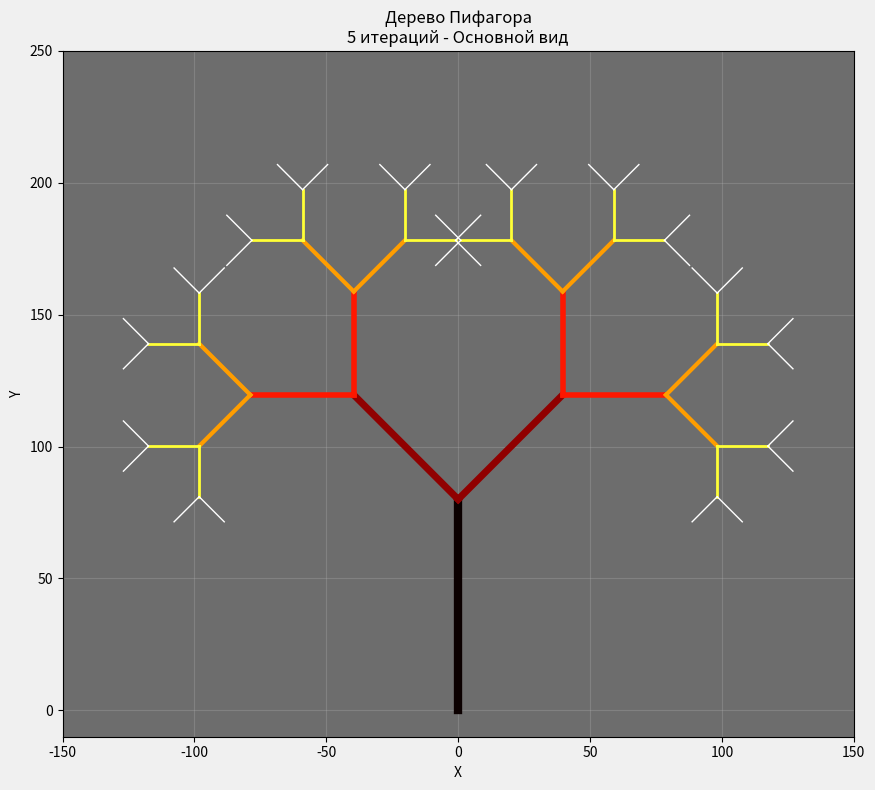

This figure's Python source:
import numpy as np
import matplotlib.pyplot as plt # type: ignore
import math

def draw_pythagoras_tree(ax, x, y, length, angle, depth, max_depth, angle_change=45):
    """
    ax: объект axes для рисования
    x, y: начальные координаты ветви
    length: длина текущей ветви
    angle: угол наклона ветви в градусах
    depth: текущая глубина рекурсии
    max_depth: максимальная глубина рекурсии
    angle_change: угол разветвления (по умолчанию 45°)
    """
    # Базовый случай рекурсии: если достигли максимальной глубины или длина слишком мала
    if depth > max_depth or length < 1:
        return
    
    # Вычисляем конечные координаты ветви
    x_end = x + length * math.cos(math.radians(angle))
    y_end = y + length * math.sin(math.radians(angle))
    
    # Выбираем цвет в зависимости от глубины (градиент от теплых к холодным цветам)
    color = plt.cm.hot(depth / max_depth)
    
    # Рисуем ветвь (толщина линии уменьшается с глубиной)
    ax.plot([x, x_end], [y, y_end], color=color, linewidth=max_depth - depth + 1)
    
    # Уменьшаем длину для следующих ветвей (коэффициент 0.7)
    new_length = length * 0.7
    
    # Рекурсивно рисуем две подветви:
    # Левая ветвь: поворот на -angle_change градусов
    draw_pythagoras_tree(ax, x_end, y_end, new_length, angle - angle_change, depth + 1, max_depth, angle_change)
    # Правая ветвь: поворот на +angle_change градусов  
    draw_pythagoras_tree(ax, x_end, y_end, new_length, angle + angle_change, depth + 1, max_depth, angle_change)

def show_pythagoras_tree_5_iterations():
    max_depth = 5
    
    # Создаем фигуру и оси
    fig, ax = plt.subplots(1, 1, figsize=(10, 8))
    
    # Устанавливаем цвета фона
    fig.patch.set_facecolor('#f0f0f0')
    ax.set_facecolor('#6d6d6d')
    
    # Настраиваем отображение
    ax.set_aspect('equal')
    ax.set_xlim(-150, 150)
    ax.set_ylim(-10, 250)
    
    # Начальная точка: (0, 0)
    # Начальная длина: 80
    # Начальный угол: 90° (вертикально вверх)
    # Начальная глубина: 0
    draw_pythagoras_tree(ax, 0, 0, 80, 90, 0, max_depth, 45)
    
    ax.set_title(f'Дерево Пифагора\n{max_depth} итераций - Основной вид')
    ax.set_xlabel('X')
    ax.set_ylabel('Y')
    ax.grid(True, alpha=0.3)  # Сетка с прозрачностью
    
    plt.tight_layout()
    plt.show()

def show_pythagoras_tree_7_iterations():
    max_depth = 7
    
    fig, ax = plt.subplots(1, 1, figsize=(10, 8))
    
    fig.patch.set_facecolor('#f0f0f0')
    ax.set_facecolor('#6d6d6d')
    
    ax.set_aspect('equal')
    ax.set_xlim(-200, 200)
    ax.set_ylim(-10, 300)
    
    draw_pythagoras_tree(ax, 0, 0, 100, 90, 0, max_depth, 45)
    ax.set_title(f'Дерево Пифагора\n{max_depth} итераций - Основной вид')
    ax.set_xlabel('X')
    ax.set_ylabel('Y')
    ax.grid(True, alpha=0.3)
    
    plt.tight_layout()
    plt.show()

def show_pythagoras_tree_9_iterations():
    max_depth = 9
    
    fig, ax = plt.subplots(1, 1, figsize=(10, 8))
    
    fig.patch.set_facecolor('#f0f0f0')
    ax.set_facecolor('#6d6d6d')
    
    ax.set_aspect('equal')
    ax.set_xlim(-300, 300)
    ax.set_ylim(-10, 400)
    
    draw_pythagoras_tree(ax, 0, 0, 120, 90, 0, max_depth, 45)
    ax.set_title(f'Дерево Пифагора\n{max_depth} итераций - Основной вид')
    ax.set_xlabel('X')
    ax.set_ylabel('Y')
    ax.grid(True, alpha=0.3)
    
    plt.tight_layout()
    plt.show()

def show_pythagoras_tree_11_iterations():
    max_depth = 11
    
    fig, ax = plt.subplots(1, 1, figsize=(10, 8))
    
    fig.patch.set_facecolor('#f8f8f8')
    ax.set_facecolor('#6d6d6d')
    
    ax.set_aspect('equal')
    ax.set_xlim(-400, 400)
    ax.set_ylim(-10, 500)
    
    draw_pythagoras_tree(ax, 0, 0, 140, 90, 0, max_depth, 45)
    ax.set_title(f'Дерево Пифагора\n{max_depth} итераций - Основной вид')
    ax.set_xlabel('X')
    ax.set_ylabel('Y')
    ax.grid(True, alpha=0.3)
    
    plt.tight_layout()
    plt.show()

if __name__ == "__main__":
    show_pythagoras_tree_5_iterations()
    # show_pythagoras_tree_7_iterations()
    # show_pythagoras_tree_9_iterations()
    # show_pythagoras_tree_11_iterations()
